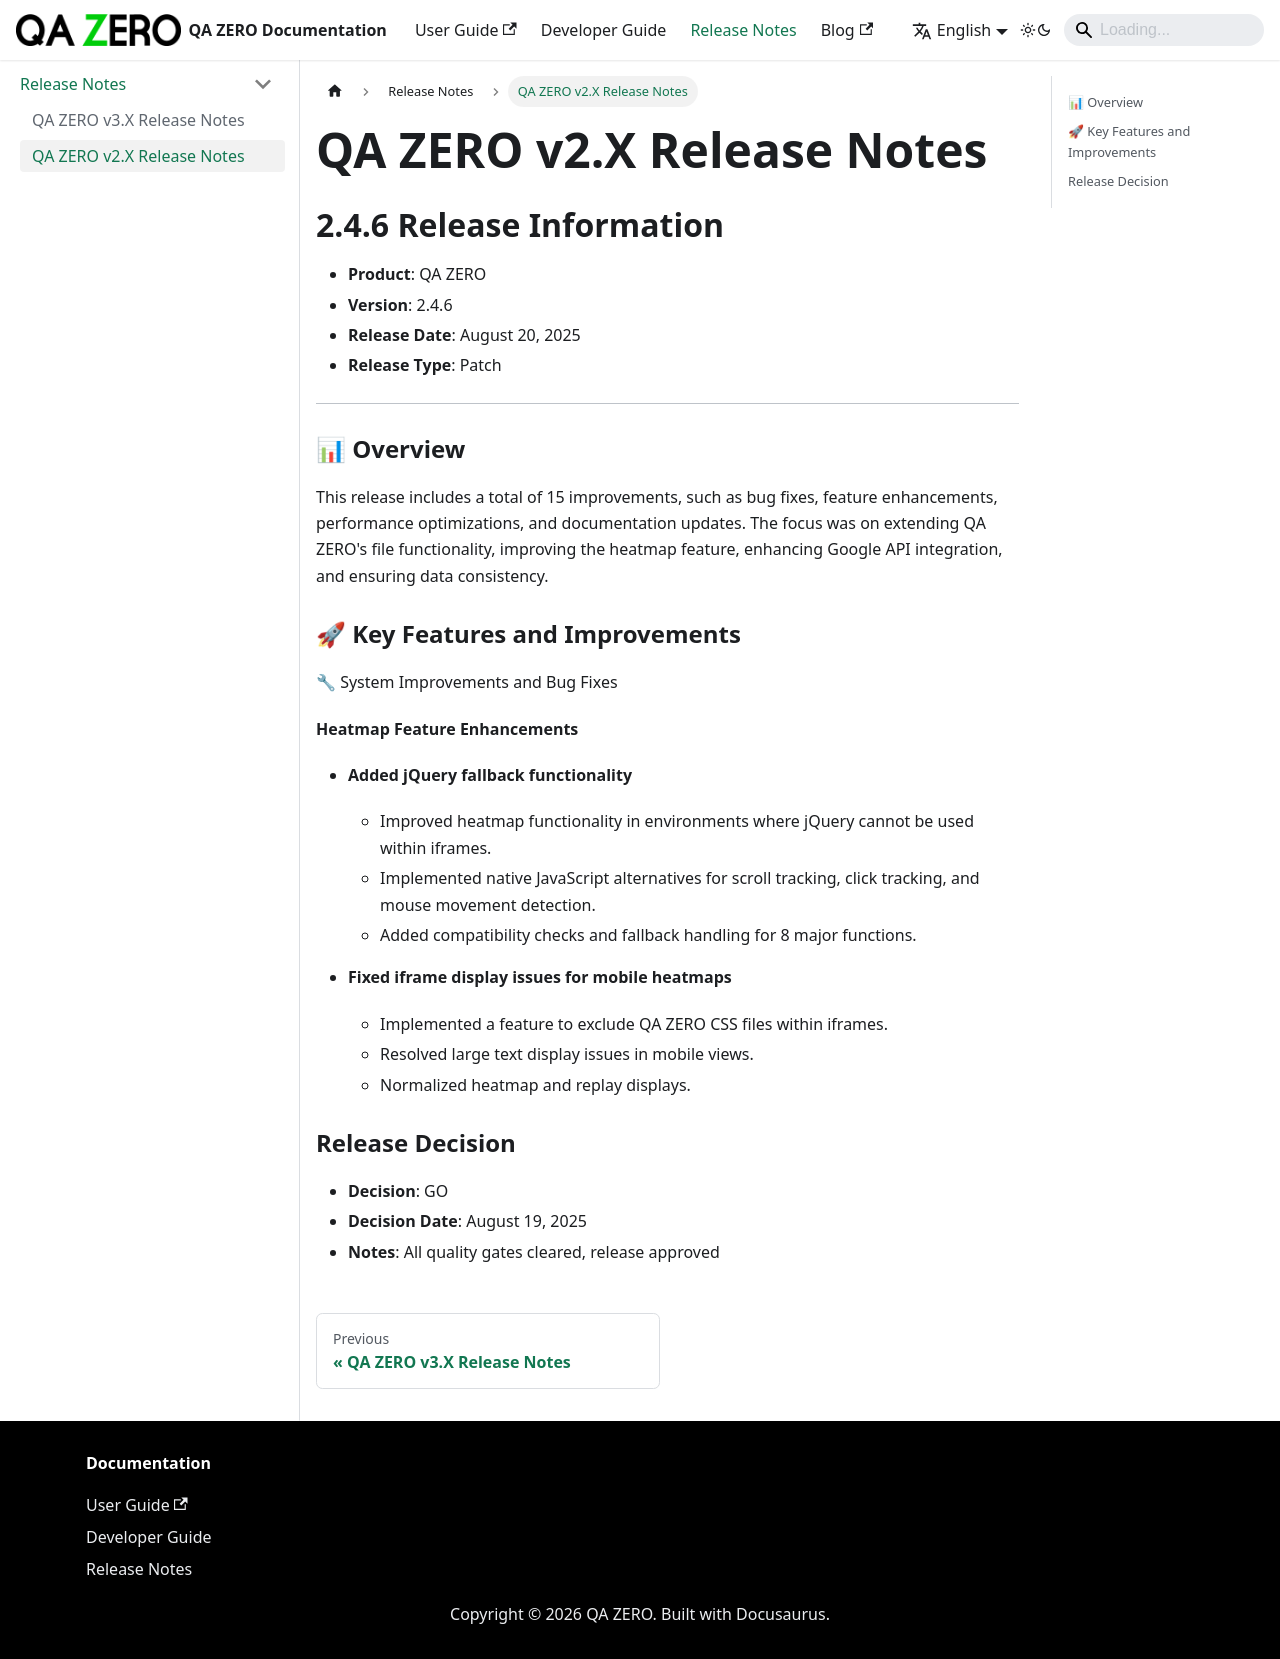

repository: quarka-org/docs.qazero.com · page: docs/release-notes/v2x/index.html · generator: docusaurus

# QA ZERO v2.X Release Notes

# 2.4.6 Release Information

- **Product**: QA ZERO
- **Version**: 2.4.6
- **Release Date**: August 20, 2025
- **Release Type**: Patch

---

### 📊 Overview  
This release includes a total of 15 improvements, such as bug fixes, feature enhancements, performance optimizations, and documentation updates. The focus was on extending QA ZERO's file functionality, improving the heatmap feature, enhancing Google API integration, and ensuring data consistency.

### 🚀 Key Features and Improvements

🔧 System Improvements and Bug Fixes

**Heatmap Feature Enhancements**
- **Added jQuery fallback functionality**
    - Improved heatmap functionality in environments where jQuery cannot be used within iframes.
    - Implemented native JavaScript alternatives for scroll tracking, click tracking, and mouse movement detection.
    - Added compatibility checks and fallback handling for 8 major functions.

- **Fixed iframe display issues for mobile heatmaps**
    - Implemented a feature to exclude QA ZERO CSS files within iframes.
    - Resolved large text display issues in mobile views.
    - Normalized heatmap and replay displays.

### Release Decision

- **Decision**: GO
- **Decision Date**: August 19, 2025
- **Notes**: All quality gates cleared, release approved
